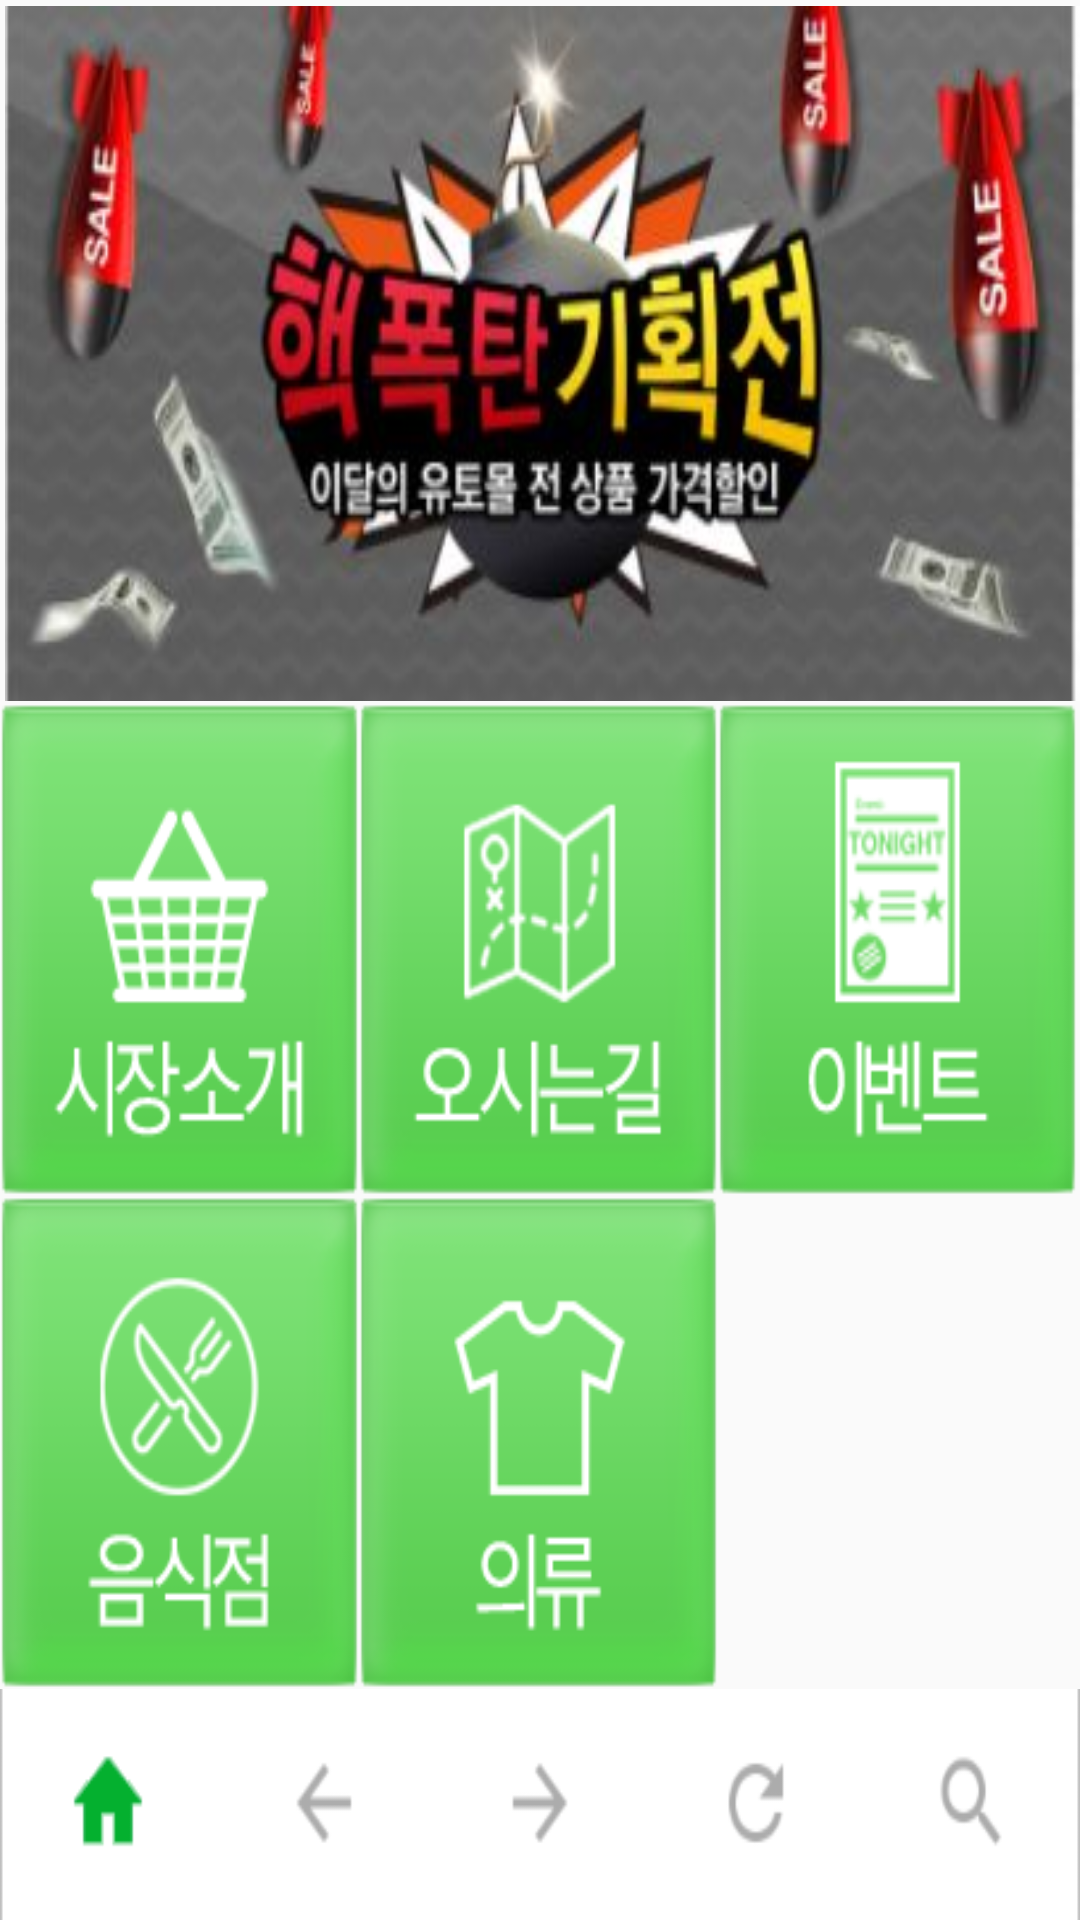

This screen was rendered from an Android layout file. Write that file and the resources it references.
<!-- AndroidManifest.xml: application theme AppTheme -->
<!-- res/layout/content_main.xml -->
<?xml version="1.0" encoding="utf-8"?>
<android.support.constraint.ConstraintLayout xmlns:android="http://schemas.android.com/apk/res/android"
    xmlns:app="http://schemas.android.com/apk/res-auto"
    xmlns:tools="http://schemas.android.com/tools"
    android:layout_width="match_parent"
    android:layout_height="match_parent"
    app:layout_behavior="@string/appbar_scrolling_view_behavior"
    tools:context="com.example.hh.myeonmok.MainActivity"
    tools:showIn="@layout/app_bar_main">

    <LinearLayout
        android:layout_width="wrap_content"
        android:layout_height="match_parent"
        android:layout_marginTop="2dp"
        android:orientation="vertical"
        android:weightSum="1"
        app:layout_constraintBottom_toBottomOf="parent"
        app:layout_constraintTop_toTopOf="parent"
        app:layout_constraintVertical_bias="0.0"
        tools:layout_editor_absoluteX="0dp">


        <ImageView
            android:id="@+id/imgvEvent_cm"
            android:layout_width="match_parent"
            android:layout_height="match_parent"
            android:layout_marginBottom="0.5dp"
            android:layout_marginLeft="1.5dp"
            android:layout_weight="0.3"
            android:scaleType="fitXY"
            android:src="@drawable/banner" />

        <LinearLayout
            android:id="@+id/ll_btnGroup1_cm"
            android:layout_width="match_parent"
            android:layout_height="match_parent"
            android:layout_marginRight="1dp"
            android:layout_weight="0.35"
            android:orientation="horizontal">

            <ImageButton
                android:id="@+id/imgbtnStoreInfo_cm"
                android:layout_width="match_parent"
                android:layout_height="match_parent"
                android:layout_weight="1"
                android:background="@drawable/main_btn1"
                android:text="시장소개" />

            <ImageButton
                android:id="@+id/imgbtnWay_cm"
                android:layout_width="match_parent"
                android:layout_height="match_parent"
                android:layout_weight="1"
                android:background="@drawable/main_btn2"
                android:text="오시는길" />

            <ImageButton
                android:id="@+id/imgbtnEvent_cm"
                android:layout_width="match_parent"
                android:layout_height="match_parent"
                android:layout_weight="1"
                android:background="@drawable/main_btn3"
                android:text="이벤트" />
        </LinearLayout>

        <LinearLayout
            android:id="@+id/ll_btnGroup2_cm"
            android:layout_width="match_parent"
            android:layout_height="match_parent"
            android:layout_marginRight="1dp"
            android:layout_weight="0.35"
            android:orientation="horizontal">

            <ImageButton
                android:id="@+id/imgbtnFood_cm"
                android:layout_width="match_parent"
                android:layout_height="match_parent"
                android:layout_weight="1"
                android:background="@drawable/main_btn4"
                android:text="음식점" />

            <ImageButton
                android:id="@+id/imgbtnClothes_cm"
                android:layout_width="match_parent"
                android:layout_height="match_parent"
                android:layout_weight="1"
                android:background="@drawable/main_btn5"
                android:text="의류" />

            <ImageButton
                android:id="@+id/imgbtnVegetable_cm"
                android:layout_width="match_parent"
                android:layout_height="match_parent"
                android:layout_weight="1"
                android:background="@drawable/main_btn6"
                android:text="야채" />
        </LinearLayout>

        
        <LinearLayout
            android:id="@+id/ll_bottom_menu_cm"
            android:layout_width="match_parent"
            android:layout_height="wrap_content"
            android:layout_weight="0.25"
            android:background="@drawable/bottom"
            android:orientation="horizontal">

            <Button
                android:id="@+id/btnHome_main"
                android:layout_width="77dp"
                android:layout_height="77dp"
                android:background="@android:color/transparent" />

            <Button
                android:id="@+id/btnPrev_main"
                android:layout_width="77dp"
                android:layout_height="77dp"
                android:background="@android:color/transparent" />

            <Button
                android:id="@+id/btnNext_main"
                android:layout_width="77dp"
                android:layout_height="77dp"
                android:background="@android:color/transparent" />

            <Button
                android:id="@+id/btnRefresh_main"
                android:layout_width="77dp"
                android:layout_height="77dp"
                android:background="@android:color/transparent" />

            <Button
                android:id="@+id/btnSearch_main"
                android:layout_width="77dp"
                android:layout_height="77dp"
                android:background="@android:color/transparent" />
        </LinearLayout>

    </LinearLayout>
</android.support.constraint.ConstraintLayout>
<!-- res/layout/app_bar_main.xml (included above) -->
<?xml version="1.0" encoding="utf-8"?>
<android.support.design.widget.CoordinatorLayout xmlns:android="http://schemas.android.com/apk/res/android"
    xmlns:app="http://schemas.android.com/apk/res-auto"
    xmlns:tools="http://schemas.android.com/tools"
    android:layout_width="match_parent"
    android:layout_height="match_parent"
    tools:context="com.example.hh.myeonmok.MainActivity">

    <android.support.design.widget.AppBarLayout
        android:id="@+id/testView"
        android:layout_width="match_parent"
        android:layout_height="wrap_content"
        android:theme="@style/AppTheme.AppBarOverlay">


        <android.support.v7.widget.Toolbar
            android:id="@+id/toolbar"
            android:layout_width="match_parent"
            android:layout_height="?attr/actionBarSize"
            android:background="@android:color/holo_green_light"
            app:popupTheme="@style/AppTheme.PopupOverlay" >


        </android.support.v7.widget.Toolbar>

    </android.support.design.widget.AppBarLayout>

    <include layout="@layout/content_main" />

</android.support.design.widget.CoordinatorLayout>
<!-- resources referenced by this layout -->
<resources>
  <!-- drawable banner: jpg bitmap (drawable-v21, 23044 bytes) -->
  <!-- drawable bottom: png bitmap (drawable-v21, 3723 bytes) -->
  <!-- drawable main_btn1: png bitmap (drawable-v21, 10611 bytes) -->
  <!-- drawable main_btn2: png bitmap (drawable-v21, 12302 bytes) -->
  <!-- drawable main_btn3: png bitmap (drawable-v21, 10673 bytes) -->
  <!-- drawable main_btn4: png bitmap (drawable-v21, 13501 bytes) -->
  <!-- drawable main_btn5: png bitmap (drawable-v21, 9183 bytes) -->
  <!-- drawable main_btn6: png bitmap (mipmap-mdpi, 12431 bytes) -->
  <style name="AppTheme.AppBarOverlay" parent="ThemeOverlay.AppCompat.Dark.ActionBar" />
  <style name="AppTheme.PopupOverlay" parent="ThemeOverlay.AppCompat.Light" />
  <style name="AppTheme" parent="Theme.AppCompat.Light.DarkActionBar">
          
          <item name="colorPrimary">@color/colorAppbar</item>
          <item name="colorPrimaryDark">@color/colorPrimaryDark</item>
          <item name="colorAccent">@color/colorAccent</item>
      </style>
  <color name="colorAppbar">@android:color/holo_green_light</color>
  <color name="colorPrimaryDark">#303F9F</color>
  <color name="colorAccent">#FF4081</color>
</resources>
